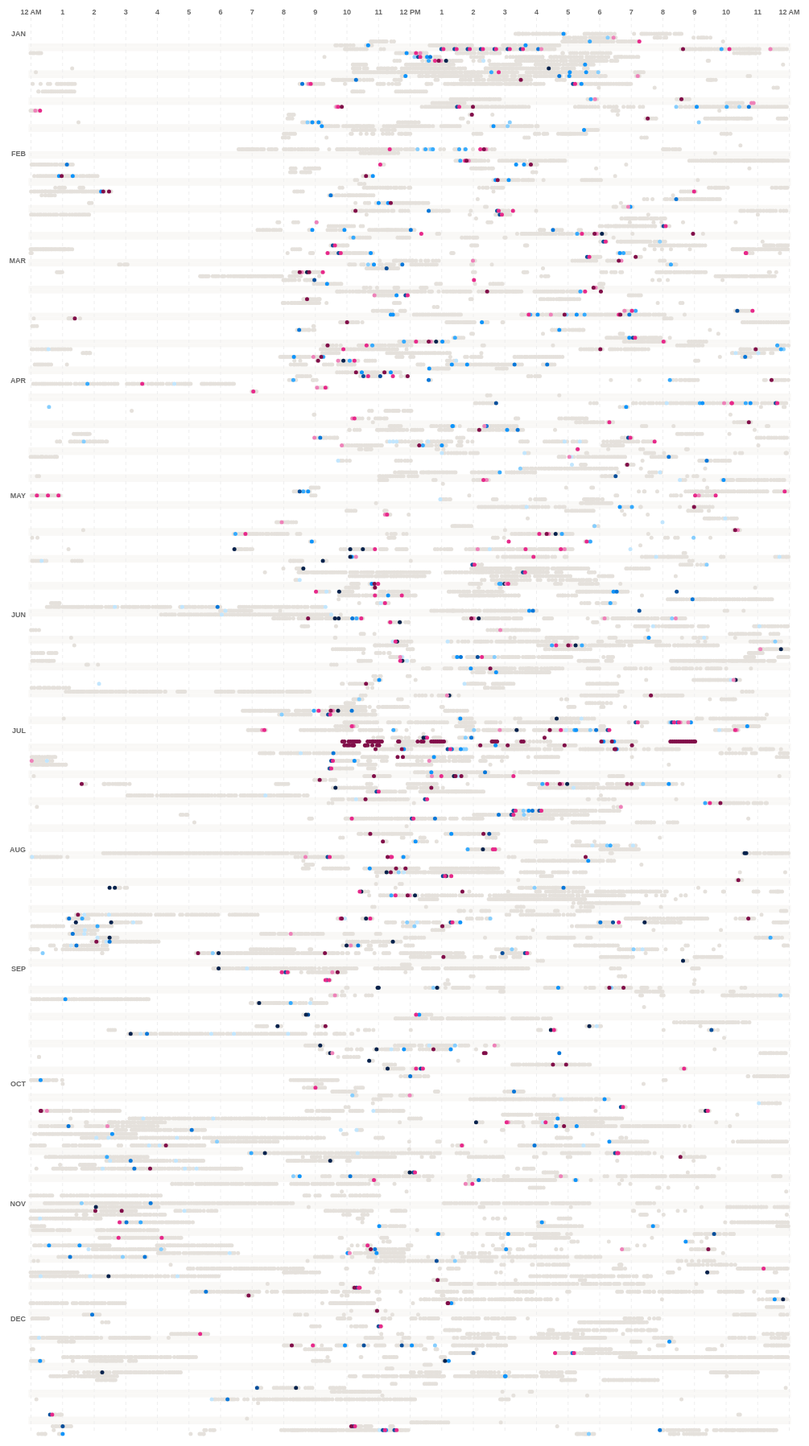
D3 v7 page, settled after 480 driven frames (8 s of simulated time); the page loaded 2 data file(s).


// ── chart.js
// One dot per play: x = minute of the local day, y = date in the year.
// Design after Sahil Chinoy's "Songs I've listened to" (https://sahilchinoy.com/music/).
// Tooltip follows Chris Henrick's convention
// (https://observablehq.com/@clhenrick/tooltip-d3-convention).
//
// Plain script, no modules: it needs the global `d3` (the v7 UMD build) loaded first.
// The year comes from the URL hash (#2025); the page redraws on hashchange.
// Data: plays/years.json and plays/<year>.csv, fetched by relative URL.
(function () {
  "use strict";

  if (typeof d3 === "undefined") {
    const stats = document.getElementById("stats");
    if (stats) stats.textContent = "The chart library (D3) did not load. Reload the page to try again.";
    return;
  }

  const DEFAULT_YEAR = 2025;
  const HEIGHT = 1800;
  const MARGIN = { top: 50, right: 20, bottom: 10, left: 30 };
  const RADIUS = 2.5;
  const MIN_WIDTH = 240; // narrowest chart drawn; phones at 400 px get 368
  const NARROW = 600; // below this width, label every 3 hours
  const TIP_GAP = 8; // px between cursor and tooltip
  const TIP_MAX = 320; // widest tooltip, px
  const TOP_N = 10; // ranks 1 to 10 each get a colour (see the CSS)

  const parseDay = d3.utcParse("%Y-%m-%d");
  const formatDay = d3.utcFormat("%b %d, %Y"); // zero-padded day: "Jun 03, 2025"
  const formatCount = d3.format(",");
  const WEEKDAY = ["Sun", "Mon", "Tue", "Wed", "Thur", "Fri", "Sat"]; // by getUTCDay()
  const trackKey = (d) => `${d.track}\u0000${d.artist}`;
  // Draw order: unranked plays first, then rank 10 down to rank 1, so #1 is on top.
  const layerOf = (d) => (d.rank <= TOP_N ? TOP_N + 1 - d.rank : 0);
  const plural = (n, noun) => `${formatCount(n)} ${noun}${n === 1 ? "" : "s"}`;

  function hourLabel(m) {
    if (m === 0 || m === 1440) return "12 AM";
    if (m === 720) return "12 PM";
    return String((m / 60) % 12);
  }

  // "R Feb 13, 2020, 21:14"
  function formatWhen(d) {
    return `${WEEKDAY[d.date.getUTCDay()]} ${formatDay(d.date)}, ${d.time}`;
  }

  async function loadYear(year) {
    const rows = await d3.csv(`plays/${year}.csv`, (d) => ({
      track: d.track,
      artist: d.artist,
      date: parseDay(d.date),
      time: d.time,
      minutes: +d.minutes,
      n_plays: +d.n_plays,
      rank: +d.rank,
      place: (d.place || "").trim(), // empty when the column is missing or blank
    }));
    rows.sort((a, b) => layerOf(a) - layerOf(b)); // stable, so time order holds within a layer
    return rows;
  }

  function makeTooltip(tipEl, wrapEl) {
    const tip = d3.select(tipEl);

    function setContents(d) {
      tip.selectChildren().remove();
      const head = tip.append("p");
      head.append("span").attr("class", "name").text(d.track);
      head.append("span").text(` – ${d.artist}`);
      tip.append("p").attr("class", "meta").text(formatWhen(d));
      if (d.place) tip.append("p").attr("class", "meta").text(d.place);
      tip.append("p").attr("class", "meta").text(`#${d.rank} · ${plural(d.n_plays, "play")}`);
    }

    // Keep the tooltip on the side of the cursor with more room, and no wider than
    // that room, so it never pushes the page wider on a phone.
    function setPosition(event) {
      const [mx, my] = d3.pointer(event, wrapEl);
      const w = wrapEl.clientWidth;
      const h = wrapEl.clientHeight;
      const right = mx > w / 2;
      const below = my < h / 2;
      const room = (right ? mx : w - mx) - TIP_GAP;
      tip
        .style("max-width", `${Math.min(TIP_MAX, room)}px`)
        .style("left", right ? null : `${mx + TIP_GAP}px`)
        .style("right", right ? `${w - mx + TIP_GAP}px` : null)
        .style("top", below ? `${my + TIP_GAP}px` : null)
        .style("bottom", below ? null : `${h - my + TIP_GAP}px`)
        .style("text-align", right ? "right" : "left");
    }

    return {
      show(d, event) { setContents(d); setPosition(event); tip.style("display", "block"); },
      move: setPosition,
      hide() { tip.style("display", "none"); },
    };
  }

  function render(data, year, els, tooltip) {
    const width = Math.max(MIN_WIDTH, els.chart.clientWidth);

    const x = d3.scaleLinear()
      .domain([0, 1440])
      .range([MARGIN.left, width - MARGIN.right]);
    const y = d3.scaleUtc()
      .domain([Date.UTC(year, 0, 1), Date.UTC(year, 11, 31)])
      .range([MARGIN.top, HEIGHT - MARGIN.bottom]);

    tooltip.hide();
    const bar = d3.select(els.pinbar).style("display", "none");
    d3.select(els.chart).selectChildren().remove();
    const svg = d3.select(els.chart).append("svg")
      .attr("width", width)
      .attr("height", HEIGHT)
      .attr("role", "img")
      .attr("aria-label", `Every Spotify play in ${year}, by time of day and date`);

    // Weekend bands behind each Saturday and Sunday row, under the gridlines and dots.
    const rowH = y(Date.UTC(year, 0, 2)) - y(Date.UTC(year, 0, 1));
    const weekendDays = d3.utcDays(new Date(Date.UTC(year, 0, 1)), new Date(Date.UTC(year + 1, 0, 1)))
      .filter((d) => d.getUTCDay() === 6 || d.getUTCDay() === 0);
    svg.append("g")
      .attr("class", "weekends")
      .selectAll("rect")
      .data(weekendDays)
      .join("rect")
      .attr("x", MARGIN.left - RADIUS)
      .attr("width", width - MARGIN.left - MARGIN.right + 2 * RADIUS)
      .attr("y", (d) => y(d) - rowH / 2)
      .attr("height", rowH);

    const xTop = MARGIN.top - 20;
    svg.append("g")
      .attr("class", "axis x-axis")
      .attr("transform", `translate(0, ${xTop})`)
      .call(d3.axisTop(x)
        .tickValues(d3.range(0, 1441, width < NARROW ? 180 : 60))
        .tickFormat(hourLabel)
        .tickSize(-(HEIGHT - MARGIN.bottom - xTop))
        .tickPadding(4));

    svg.append("g")
      .attr("class", "axis y-axis")
      .attr("transform", `translate(${MARGIN.left}, 0)`)
      .call(d3.axisLeft(y)
        .ticks(d3.utcMonth.every(1))
        .tickFormat(d3.utcFormat("%b"))
        .tickSize(0)
        .tickPadding(6));

    const layer = svg.append("g").attr("class", "dots");
    const dots = layer.selectAll("circle")
      .data(data)
      .join("circle")
      .attr("cx", (d) => x(d.minutes))
      .attr("cy", (d) => y(d.date))
      .attr("r", RADIUS)
      .attr("data-rank", (d) => (d.rank <= TOP_N ? d.rank : null));

    // Look-ups so a hover touches only the dots it needs.
    const nodes = dots.nodes();
    const datum = (n) => d3.select(n).datum();
    const byArtist = d3.group(nodes, (n) => datum(n).artist);
    const byTrack = d3.group(nodes, (n) => trackKey(datum(n)));
    const byRank = d3.group(nodes.filter((n) => datum(n).rank <= TOP_N), (n) => datum(n).rank);

    function raiseRanked() {
      for (let r = TOP_N; r >= 1; r--) {
        const group = byRank.get(r);
        if (group) d3.selectAll(group).raise();
      }
    }

    let active = null; // the highlighted dot (hovered, or pinned)
    let pinned = null; // the pinned dot, if any
    let pendingClear = null;

    function highlight(node) {
      const d = datum(node);
      svg.classed("hovering", true);
      d3.selectAll(byArtist.get(d.artist)).classed("same-artist", true).raise();
      d3.selectAll(byTrack.get(trackKey(d))).classed("same-track", true).raise();
    }

    function clear() {
      if (!active) return;
      const d = datum(active);
      svg.classed("hovering", false);
      d3.selectAll(byArtist.get(d.artist)).classed("same-artist", false);
      d3.selectAll(byTrack.get(trackKey(d))).classed("same-track", false);
      raiseRanked();
      active = null;
    }

    // Click a dot to pin its artist and track highlight. Clicking the same track again,
    // clicking empty chart space, or pressing Esc clears it. While a dot is pinned,
    // hovering other dots shows only their tooltip.
    function pin(node) {
      if (pendingClear) { cancelAnimationFrame(pendingClear); pendingClear = null; }
      clear();
      active = node;
      pinned = node;
      highlight(node);
      const d = datum(node);
      bar.selectChildren().remove();
      bar.append("span").attr("class", "name").text(d.track);
      bar.append("span").text(` – ${d.artist} · ${plural(d.n_plays, "play")} this year · `);
      bar.append("span").attr("class", "hint").text("click again or Esc to clear");
      bar.style("display", "block");
    }

    function unpin() {
      pinned = null;
      clear();
      tooltip.hide();
      bar.style("display", "none");
    }

    // Raising a dot moves it in the DOM, which can fire mouseout and mouseover on the
    // same dot. Clearing on the next frame lets a repeat mouseover cancel the clear.
    layer
      .on("mouseover", (event) => {
        const node = event.target;
        if (node.tagName !== "circle") return;
        if (pinned) { tooltip.show(datum(node), event); return; }
        if (pendingClear) { cancelAnimationFrame(pendingClear); pendingClear = null; }
        if (node === active) return;
        clear();
        active = node;
        highlight(node);
        tooltip.show(datum(node), event);
      })
      .on("mousemove", (event) => { if (active) tooltip.move(event); })
      .on("mouseout", (event) => {
        if (event.target.tagName !== "circle") return;
        if (pinned) { tooltip.hide(); return; }
        pendingClear = requestAnimationFrame(() => {
          pendingClear = null;
          clear();
          tooltip.hide();
        });
      })
      .on("click", (event) => {
        const node = event.target;
        if (node.tagName !== "circle") return;
        event.stopPropagation();
        const d = datum(node);
        if (pinned && trackKey(datum(pinned)) === trackKey(d)) unpin();
        else { pin(node); tooltip.show(d, event); }
      });
    svg.on("click", () => { if (pinned) unpin(); });
    d3.select(window).on("keydown.pin", (event) => {
      if (event.key === "Escape" && pinned) unpin();
    });
  }

  async function boot() {
    const els = {
      chart: document.getElementById("chart"),
      wrap: document.getElementById("chart-wrap"),
      tooltip: document.getElementById("tooltip"),
      pinbar: document.getElementById("pinbar"),
      years: document.getElementById("years"),
      stats: document.getElementById("stats"),
    };
    const tooltip = makeTooltip(els.tooltip, els.wrap);

    const years = (await d3.json("plays/years.json")).map((d) => +d.year).sort((a, b) => b - a);
    const fallback = years.includes(DEFAULT_YEAR) ? DEFAULT_YEAR : years[0];
    const yearFromHash = () => {
      const asked = +window.location.hash.slice(1);
      return years.includes(asked) ? asked : fallback;
    };

    const links = d3.select(els.years)
      .selectAll("span.year")
      .data(years)
      .join("span")
      .attr("class", "year");
    links.append("a")
      .attr("href", (d) => `#${d}`)
      .text((d) => d);
    links.filter((d, i, nodes) => i < nodes.length - 1)
      .append("span")
      .attr("class", "sep")
      .text(" / ");

    let current = null; // { year, data, drawnFor }: what is drawn now
    let wanted = null; // the year most recently asked for
    let ticket = 0; // ignores a slow load once a newer year has been asked for

    async function show(year) {
      if (year === wanted) return;
      wanted = year;
      document.title = `${year} in Music`;
      const mine = ++ticket;
      links.select("a")
        .classed("active", (d) => d === year)
        .attr("aria-current", (d) => (d === year ? "page" : null));
      let data;
      try {
        data = await loadYear(year);
      } catch (err) {
        if (mine === ticket) {
          wanted = null; // let the same link retry
          els.stats.textContent = `The plays for ${year} did not load. Reload the page to try again.`;
        }
        return;
      }
      if (mine !== ticket) return;
      const nTracks = new Set(data.map(trackKey)).size;
      const nArtists = new Set(data.map((d) => d.artist)).size;
      els.stats.textContent =
        `${plural(data.length, "play")} · ${plural(nTracks, "track")} · ${plural(nArtists, "artist")}`;
      render(data, year, els, tooltip);
      current = { year, data, drawnFor: els.chart.clientWidth };
    }

    window.addEventListener("hashchange", () => show(yearFromHash()));

    let timer = null;
    window.addEventListener("resize", () => {
      clearTimeout(timer);
      timer = setTimeout(() => {
        if (current && els.chart.clientWidth !== current.drawnFor) {
          render(current.data, current.year, els, tooltip);
          current.drawnFor = els.chart.clientWidth;
        }
      }, 150);
    });

    await show(yearFromHash());
  }

  function start() {
    boot().catch(() => {
      const stats = document.getElementById("stats");
      if (stats) stats.textContent = "The list of years did not load. Reload the page to try again.";
    });
  }

  if (document.readyState === "loading") document.addEventListener("DOMContentLoaded", start);
  else start();
})();


### data: plays/years.json
[
 {
  "year": 2017,
  "plays": 11625
 },
 {
  "year": 2018,
  "plays": 19235
 },
 {
  "year": 2019,
  "plays": 20040
 },
 {
  "year": 2020,
  "plays": 18805
 },
 {
  "year": 2021,
  "plays": 12845
 },
 {
  "year": 2022,
  "plays": 15073
 },
 {
  "year": 2023,
  "plays": 20093
 },
 {
  "year": 2024,
  "plays": 15293
 },
 "... 2 more items"
]